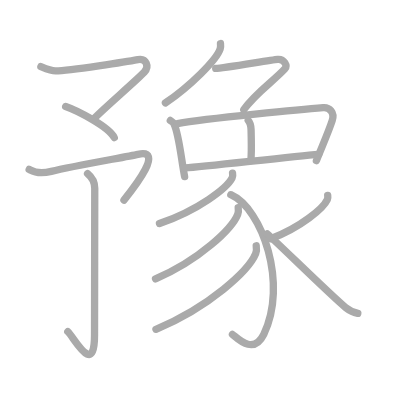
t = 0.00 s
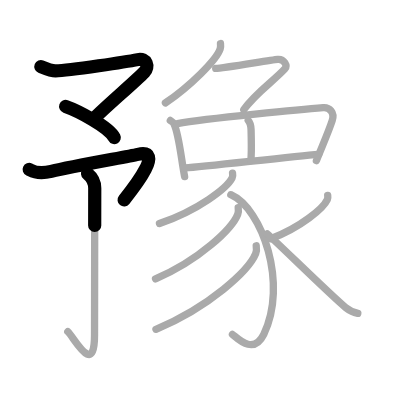
t = 3.25 s
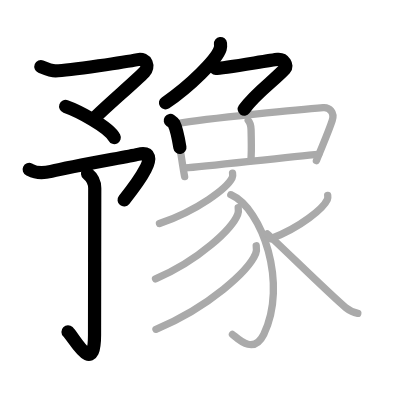
t = 6.50 s
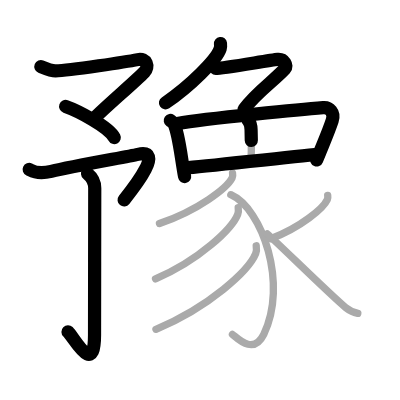
t = 9.50 s
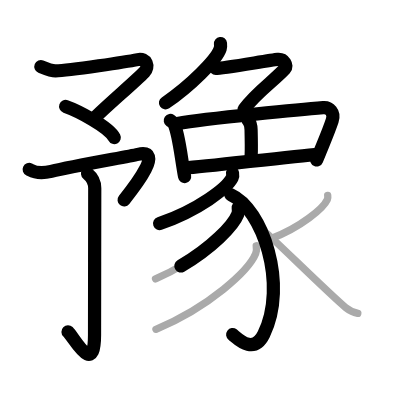
t = 12.75 s
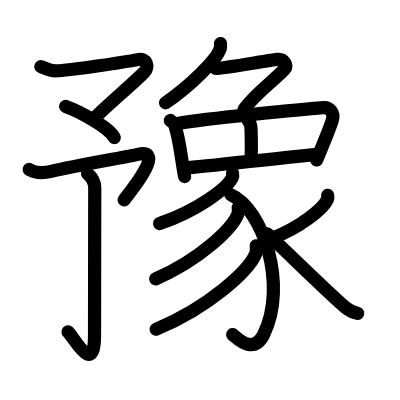
t = 16.00 s

The animated SVG that drew these frames (rendered in a browser with its animation timeline set to each time). Animation: 16 SMIL elements (animate=16); one cycle of 16.00 s.

<?xml version="1.0" standalone="no"?>
<!DOCTYPE svg PUBLIC "-//W3C//DTD SVG 1.1//EN"   "http://www.w3.org/Graphics/SVG/1.1/DTD/svg11.dtd">
<svg width="400px" height="400px"  version="1.1" xmlns="http://www.w3.org/2000/svg">
  <defs>
    <marker id="Triangle" viewBox="0 0 10 10" refX="0" refY="5" markerUnits="strokeWidth" markerWidth="3" style="stroke-opacity:0%;fill:#aaaaaa;" markerHeight="2" orient="auto">
      <path d="M 0 0 L 10 5 L 0 10 z" />
    </marker>
    
    <marker id="Arrow" viewBox="0 0 10 10" refX="5" refY="5" markerUnits="strokeWidth" markerWidth="1.8" style="stroke-opacity:0%;fill:#770000;" markerHeight="2" orient="auto">
      <path d="M 0 4 L 6 4 L 4 1 L 10 5 L 4 9 L 6 6 L 0 6 z" />
        <circle cx="5" cy="5" r="5" />
      </marker>
    
    <marker id="TriangleRed" viewBox="0 0 10 10" refX="0" refY="5" markerUnits="strokeWidth" markerWidth="3" style="stroke-opacity:0%;fill:#CC0000;" markerHeight="2" orient="auto">
      <path d="M 0 0 L 10 5 L 0 10 z" />
    </marker>
    
    <marker id="ArrowRed" viewBox="0 0 10 10" refX="5" refY="5" markerUnits="strokeWidth" markerWidth="1.8" style="stroke-opacity:0%;fill:#CC0000;" markerHeight="2" orient="auto">
      <path d="M 0 4 L 6 4 L 4 1 L 10 5 L 4 9 L 6 6 L 0 6 z" />
        <circle cx="5" cy="5" r="5" />
      </marker>
    
  </defs>
  
  <path style="fill:#ffffff; fill-opacity:100%; fill-rule:evenodd; stroke-width:0;" d="M 0 0 L 400px 0 L 400px 400px L 0 400px L 0 0" />

  <g transform="scale(3.6697247706422 3.6697247706422)">
<path style="fill:none; fill-opacity:0%; fill-rule:evenodd; stroke:#aaaaaa; stroke-opacity:100%; stroke-width: 1.5pt; stroke-linejoin:round; stroke-linecap:round;" d="M11.14 18.15c0.86 0.35 2.84 1.19 4.01 1.17c3.85-0.06 20.03-2.62 22.4-3.07c2.38-0.46 3.19 1.92 1.77 3.41C36.89 22.2 26.96 30.7 25.46 32.52"></path>
<path style="fill:none; fill-opacity:0%; fill-rule:evenodd; stroke:#aaaaaa; stroke-opacity:100%; stroke-width: 1.5pt; stroke-linejoin:round; stroke-linecap:round;" d="M17.89 29.01c3.26 1.14 11.72 5.51 13.25 8.48"></path>
<path style="fill:none; fill-opacity:0%; fill-rule:evenodd; stroke:#aaaaaa; stroke-opacity:100%; stroke-width: 1.5pt; stroke-linejoin:round; stroke-linecap:round;" d="M7.95 46.17c0.68 0.31 2.02 1.5 6.02 0.53c6.03-1.46 20.44-3.94 23.61-4.64c7.17-1.57-0.58 8.43-3.8 12.47"></path>
<path style="fill:none; fill-opacity:0%; fill-rule:evenodd; stroke:#aaaaaa; stroke-opacity:100%; stroke-width: 1.5pt; stroke-linejoin:round; stroke-linecap:round;" d="M23.86 47.32c1.12 0.92 1.96 2.15 1.96 3.99c0 1.84-0.06 36.6-0.06 39.98c0 11.66-5.6 0.61-7.28-0.92"></path>
<path style="fill:none; fill-opacity:0%; fill-rule:evenodd; stroke:#aaaaaa; stroke-opacity:100%; stroke-width: 1.5pt; stroke-linejoin:round; stroke-linecap:round;" d="M60.08 11.86c0.04 0.36 0.08 0.92-0.08 1.44c-0.99 3.03-8.25 10.2-14.92 14.74"></path>
<path style="fill:none; fill-opacity:0%; fill-rule:evenodd; stroke:#aaaaaa; stroke-opacity:100%; stroke-width: 1.5pt; stroke-linejoin:round; stroke-linecap:round;" d="M58.78 18.65c2 0 14.79-2.28 16.89-2.47c1.8-0.16 2.73 1.76 1.97 2.58c-3.16 3.43-7.88 6.5-11.21 11.13"></path>
<path style="fill:none; fill-opacity:0%; fill-rule:evenodd; stroke:#aaaaaa; stroke-opacity:100%; stroke-width: 1.5pt; stroke-linejoin:round; stroke-linecap:round;" d="M46.41 32.83c0.39 0.27 0.8 0.5 0.97 0.84c1.36 2.69 2 9.62 2.93 14.46"></path>
<path style="fill:none; fill-opacity:0%; fill-rule:evenodd; stroke:#aaaaaa; stroke-opacity:100%; stroke-width: 1.5pt; stroke-linejoin:round; stroke-linecap:round;" d="M48.36 33.66c8.04-1.4 35.11-3.96 39.71-4.31c1.68-0.13 3.21 1.23 2.45 3.53c-1.03 3.13-2.28 5.88-4.3 10.88"></path>
<path style="fill:none; fill-opacity:0%; fill-rule:evenodd; stroke:#aaaaaa; stroke-opacity:100%; stroke-width: 1.5pt; stroke-linejoin:round; stroke-linecap:round;" d="M50.49 45.77c5.41-0.4 28.92-3.09 36.35-3.71"></path>
<path style="fill:none; fill-opacity:0%; fill-rule:evenodd; stroke:#aaaaaa; stroke-opacity:100%; stroke-width: 1.5pt; stroke-linejoin:round; stroke-linecap:round;" d="M67.64 32.83c0.44 0.47 0.74 1.02 0.78 2.58c0.18 7.48-0.01 5.79-0.01 8.34"></path>
<path style="fill:none; fill-opacity:0%; fill-rule:evenodd; stroke:#aaaaaa; stroke-opacity:100%; stroke-width: 1.5pt; stroke-linejoin:round; stroke-linecap:round;" d="M63.37 47.18c0.06 0.32 0.12 0.84-0.11 1.3c-1.36 2.74-9.14 8.76-19.8 12.44"></path>
<path style="fill:none; fill-opacity:0%; fill-rule:evenodd; stroke:#aaaaaa; stroke-opacity:100%; stroke-width: 1.5pt; stroke-linejoin:round; stroke-linecap:round;" d="M62.9 53.06c8.64 3.83 15.6 24.49 8.98 38.03c-2.9 5.92-7.46 0.78-8.54 0.04"></path>
<path style="fill:none; fill-opacity:0%; fill-rule:evenodd; stroke:#aaaaaa; stroke-opacity:100%; stroke-width: 1.5pt; stroke-linejoin:round; stroke-linecap:round;" d="M64.91 56.56c0.06 0.46 0.13 1.18-0.13 1.84c-1.53 3.88-10.34 12.39-22.4 17.6"></path>
<path style="fill:none; fill-opacity:0%; fill-rule:evenodd; stroke:#aaaaaa; stroke-opacity:100%; stroke-width: 1.5pt; stroke-linejoin:round; stroke-linecap:round;" d="M69.82 66.98c0.08 0.54 0.16 1.38-0.15 2.15c-1.86 4.54-12.55 14.5-27.17 20.6"></path>
<path style="fill:none; fill-opacity:0%; fill-rule:evenodd; stroke:#aaaaaa; stroke-opacity:100%; stroke-width: 1.5pt; stroke-linejoin:round; stroke-linecap:round;" d="M89.3 53.23c0.04 0.28 0.09 0.72-0.09 1.12c-1.06 2.36-7.13 7.54-15.44 10.72"></path>
<path style="fill:none; fill-opacity:0%; fill-rule:evenodd; stroke:#aaaaaa; stroke-opacity:100%; stroke-width: 1.5pt; stroke-linejoin:round; stroke-linecap:round;" d="M72.84 63.73c3.14 2.79 17.95 17.34 21.36 20.08c1.16 0.93 2.15 1.33 3.3 1.59"></path>

<path style="fill:none; fill-opacity:0%; fill-rule:evenodd; stroke:#000000; stroke-opacity:100%; stroke-width: 2.7pt; stroke-linejoin:round; stroke-linecap:round;" d="M11.14 18.15c0.86 0.35 2.84 1.19 4.01 1.17c3.85-0.06 20.03-2.62 22.4-3.07c2.38-0.46 3.19 1.92 1.77 3.41C36.89 22.2 26.96 30.7 25.46 32.52" pathLength="100" stroke-dashoffset="100" stroke-dasharray="100 105"><animate id="dashAnim1" attributeName="stroke-dashoffset" from="100" to="0" dur="1s" calcMode="linear" fill="freeze"/></path>
<path style="fill:none; fill-opacity:0%; fill-rule:evenodd; stroke:#000000; stroke-opacity:100%; stroke-width: 2.7pt; stroke-linejoin:round; stroke-linecap:round;" d="M17.89 29.01c3.26 1.14 11.72 5.51 13.25 8.48" pathLength="100" stroke-dashoffset="100" stroke-dasharray="100 105"><animate id="dashAnim2" attributeName="stroke-dashoffset" from="100" to="0" dur="1s" calcMode="linear" begin="dashAnim1.end" fill="freeze"/></path>
<path style="fill:none; fill-opacity:0%; fill-rule:evenodd; stroke:#000000; stroke-opacity:100%; stroke-width: 2.7pt; stroke-linejoin:round; stroke-linecap:round;" d="M7.95 46.17c0.68 0.31 2.02 1.5 6.02 0.53c6.03-1.46 20.44-3.94 23.61-4.64c7.17-1.57-0.58 8.43-3.8 12.47" pathLength="100" stroke-dashoffset="100" stroke-dasharray="100 105"><animate id="dashAnim3" attributeName="stroke-dashoffset" from="100" to="0" dur="1s" calcMode="linear" begin="dashAnim2.end" fill="freeze"/></path>
<path style="fill:none; fill-opacity:0%; fill-rule:evenodd; stroke:#000000; stroke-opacity:100%; stroke-width: 2.7pt; stroke-linejoin:round; stroke-linecap:round;" d="M23.86 47.32c1.12 0.92 1.96 2.15 1.96 3.99c0 1.84-0.06 36.6-0.06 39.98c0 11.66-5.6 0.61-7.28-0.92" pathLength="100" stroke-dashoffset="100" stroke-dasharray="100 105"><animate id="dashAnim4" attributeName="stroke-dashoffset" from="100" to="0" dur="1s" calcMode="linear" begin="dashAnim3.end" fill="freeze"/></path>
<path style="fill:none; fill-opacity:0%; fill-rule:evenodd; stroke:#000000; stroke-opacity:100%; stroke-width: 2.7pt; stroke-linejoin:round; stroke-linecap:round;" d="M60.08 11.86c0.04 0.36 0.08 0.92-0.08 1.44c-0.99 3.03-8.25 10.2-14.92 14.74" pathLength="100" stroke-dashoffset="100" stroke-dasharray="100 105"><animate id="dashAnim5" attributeName="stroke-dashoffset" from="100" to="0" dur="1s" calcMode="linear" begin="dashAnim4.end" fill="freeze"/></path>
<path style="fill:none; fill-opacity:0%; fill-rule:evenodd; stroke:#000000; stroke-opacity:100%; stroke-width: 2.7pt; stroke-linejoin:round; stroke-linecap:round;" d="M58.78 18.65c2 0 14.79-2.28 16.89-2.47c1.8-0.16 2.73 1.76 1.97 2.58c-3.16 3.43-7.88 6.5-11.21 11.13" pathLength="100" stroke-dashoffset="100" stroke-dasharray="100 105"><animate id="dashAnim6" attributeName="stroke-dashoffset" from="100" to="0" dur="1s" calcMode="linear" begin="dashAnim5.end" fill="freeze"/></path>
<path style="fill:none; fill-opacity:0%; fill-rule:evenodd; stroke:#000000; stroke-opacity:100%; stroke-width: 2.7pt; stroke-linejoin:round; stroke-linecap:round;" d="M46.41 32.83c0.39 0.27 0.8 0.5 0.97 0.84c1.36 2.69 2 9.62 2.93 14.46" pathLength="100" stroke-dashoffset="100" stroke-dasharray="100 105"><animate id="dashAnim7" attributeName="stroke-dashoffset" from="100" to="0" dur="1s" calcMode="linear" begin="dashAnim6.end" fill="freeze"/></path>
<path style="fill:none; fill-opacity:0%; fill-rule:evenodd; stroke:#000000; stroke-opacity:100%; stroke-width: 2.7pt; stroke-linejoin:round; stroke-linecap:round;" d="M48.36 33.66c8.04-1.4 35.11-3.96 39.71-4.31c1.68-0.13 3.21 1.23 2.45 3.53c-1.03 3.13-2.28 5.88-4.3 10.88" pathLength="100" stroke-dashoffset="100" stroke-dasharray="100 105"><animate id="dashAnim8" attributeName="stroke-dashoffset" from="100" to="0" dur="1s" calcMode="linear" begin="dashAnim7.end" fill="freeze"/></path>
<path style="fill:none; fill-opacity:0%; fill-rule:evenodd; stroke:#000000; stroke-opacity:100%; stroke-width: 2.7pt; stroke-linejoin:round; stroke-linecap:round;" d="M50.49 45.77c5.41-0.4 28.92-3.09 36.35-3.71" pathLength="100" stroke-dashoffset="100" stroke-dasharray="100 105"><animate id="dashAnim9" attributeName="stroke-dashoffset" from="100" to="0" dur="1s" calcMode="linear" begin="dashAnim8.end" fill="freeze"/></path>
<path style="fill:none; fill-opacity:0%; fill-rule:evenodd; stroke:#000000; stroke-opacity:100%; stroke-width: 2.7pt; stroke-linejoin:round; stroke-linecap:round;" d="M67.64 32.83c0.44 0.47 0.74 1.02 0.78 2.58c0.18 7.48-0.01 5.79-0.01 8.34" pathLength="100" stroke-dashoffset="100" stroke-dasharray="100 105"><animate id="dashAnim10" attributeName="stroke-dashoffset" from="100" to="0" dur="1s" calcMode="linear" begin="dashAnim9.end" fill="freeze"/></path>
<path style="fill:none; fill-opacity:0%; fill-rule:evenodd; stroke:#000000; stroke-opacity:100%; stroke-width: 2.7pt; stroke-linejoin:round; stroke-linecap:round;" d="M63.37 47.18c0.06 0.32 0.12 0.84-0.11 1.3c-1.36 2.74-9.14 8.76-19.8 12.44" pathLength="100" stroke-dashoffset="100" stroke-dasharray="100 105"><animate id="dashAnim11" attributeName="stroke-dashoffset" from="100" to="0" dur="1s" calcMode="linear" begin="dashAnim10.end" fill="freeze"/></path>
<path style="fill:none; fill-opacity:0%; fill-rule:evenodd; stroke:#000000; stroke-opacity:100%; stroke-width: 2.7pt; stroke-linejoin:round; stroke-linecap:round;" d="M62.9 53.06c8.64 3.83 15.6 24.49 8.98 38.03c-2.9 5.92-7.46 0.78-8.54 0.04" pathLength="100" stroke-dashoffset="100" stroke-dasharray="100 105"><animate id="dashAnim12" attributeName="stroke-dashoffset" from="100" to="0" dur="1s" calcMode="linear" begin="dashAnim11.end" fill="freeze"/></path>
<path style="fill:none; fill-opacity:0%; fill-rule:evenodd; stroke:#000000; stroke-opacity:100%; stroke-width: 2.7pt; stroke-linejoin:round; stroke-linecap:round;" d="M64.91 56.56c0.06 0.46 0.13 1.18-0.13 1.84c-1.53 3.88-10.34 12.39-22.4 17.6" pathLength="100" stroke-dashoffset="100" stroke-dasharray="100 105"><animate id="dashAnim13" attributeName="stroke-dashoffset" from="100" to="0" dur="1s" calcMode="linear" begin="dashAnim12.end" fill="freeze"/></path>
<path style="fill:none; fill-opacity:0%; fill-rule:evenodd; stroke:#000000; stroke-opacity:100%; stroke-width: 2.7pt; stroke-linejoin:round; stroke-linecap:round;" d="M69.82 66.98c0.08 0.54 0.16 1.38-0.15 2.15c-1.86 4.54-12.55 14.5-27.17 20.6" pathLength="100" stroke-dashoffset="100" stroke-dasharray="100 105"><animate id="dashAnim14" attributeName="stroke-dashoffset" from="100" to="0" dur="1s" calcMode="linear" begin="dashAnim13.end" fill="freeze"/></path>
<path style="fill:none; fill-opacity:0%; fill-rule:evenodd; stroke:#000000; stroke-opacity:100%; stroke-width: 2.7pt; stroke-linejoin:round; stroke-linecap:round;" d="M89.3 53.23c0.04 0.28 0.09 0.72-0.09 1.12c-1.06 2.36-7.13 7.54-15.44 10.72" pathLength="100" stroke-dashoffset="100" stroke-dasharray="100 105"><animate id="dashAnim15" attributeName="stroke-dashoffset" from="100" to="0" dur="1s" calcMode="linear" begin="dashAnim14.end" fill="freeze"/></path>
<path style="fill:none; fill-opacity:0%; fill-rule:evenodd; stroke:#000000; stroke-opacity:100%; stroke-width: 2.7pt; stroke-linejoin:round; stroke-linecap:round;" d="M72.84 63.73c3.14 2.79 17.95 17.34 21.36 20.08c1.16 0.93 2.15 1.33 3.3 1.59" pathLength="100" stroke-dashoffset="100" stroke-dasharray="100 105"><animate id="dashAnim16" attributeName="stroke-dashoffset" from="100" to="0" dur="1s" calcMode="linear" begin="dashAnim15.end" fill="freeze"/></path>

</g>

</svg>  
          
